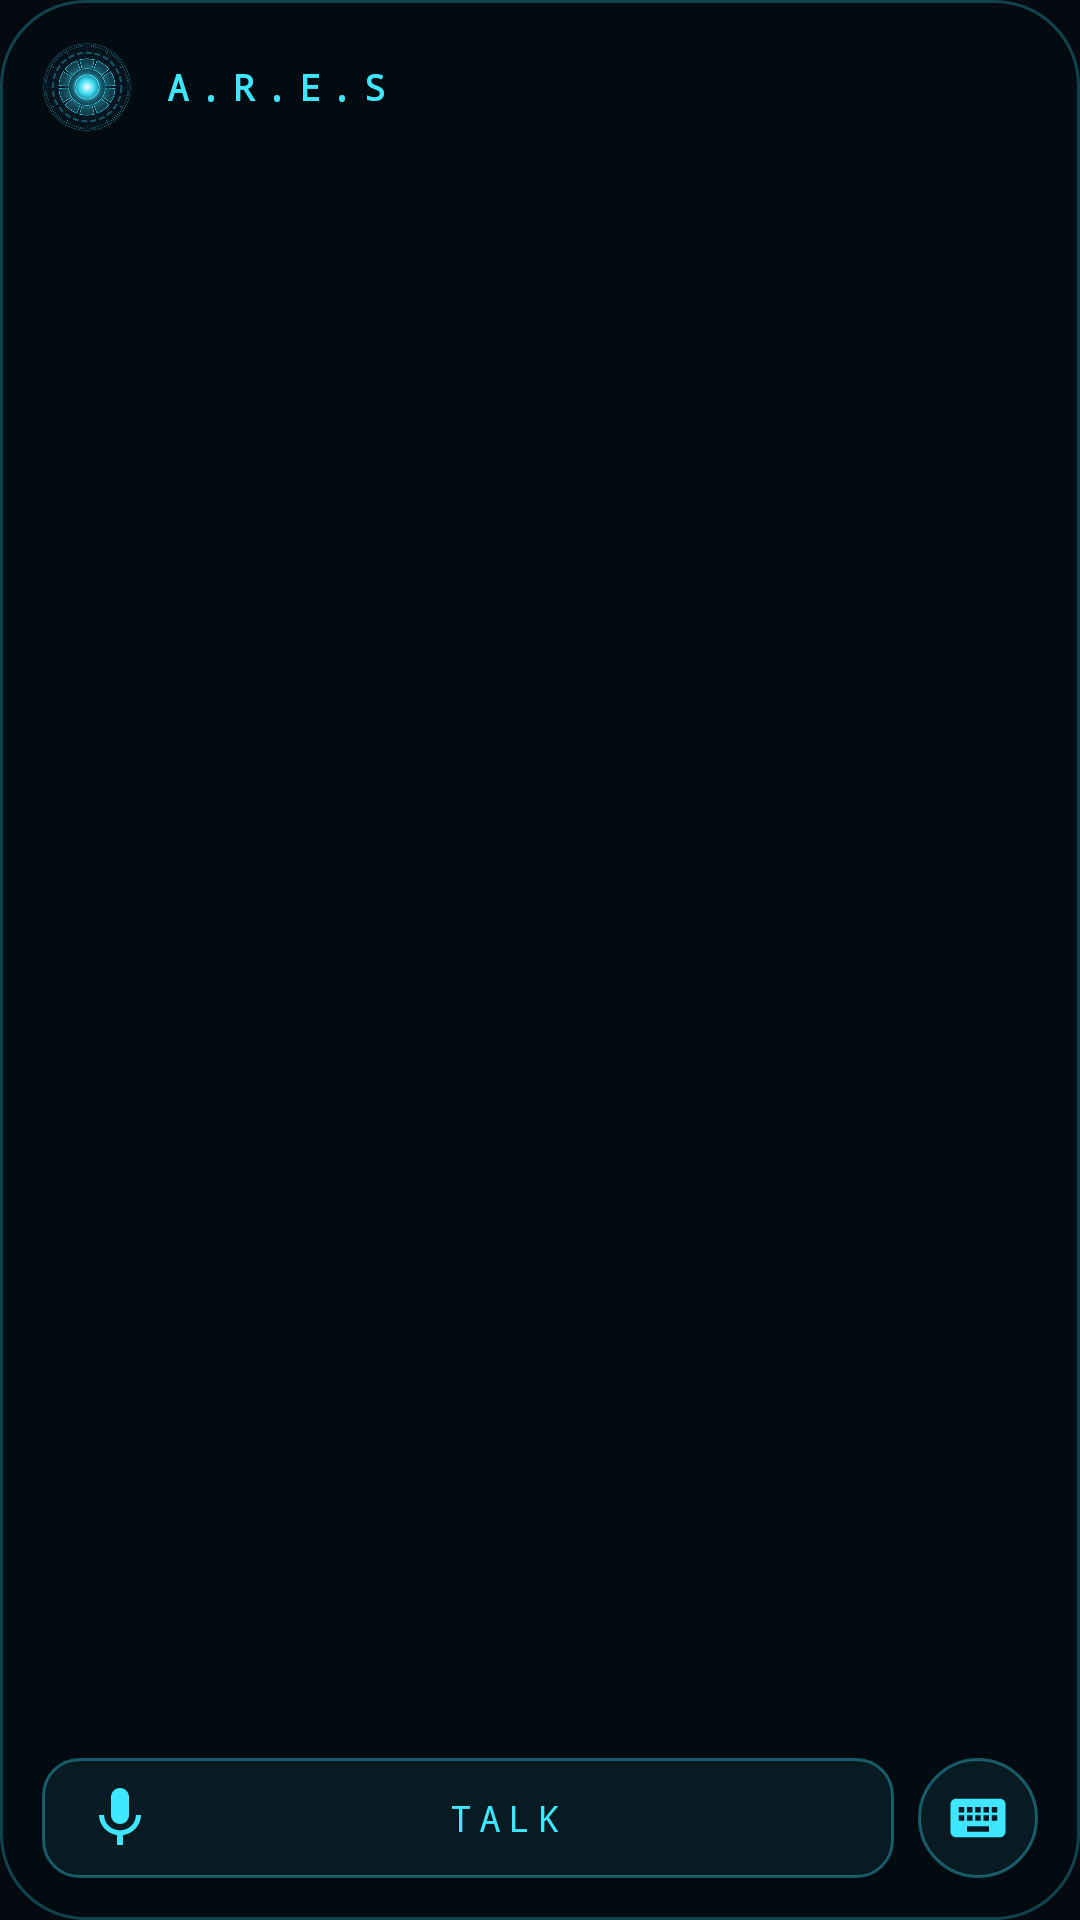

Here is an Android app screen rendered from its layout file. Give the layout XML and the strings, colors and styles it references.
<!-- AndroidManifest.xml: application theme Theme.Ares -->
<!-- res/layout/widget_card.xml -->
<?xml version="1.0" encoding="utf-8"?>
<LinearLayout xmlns:android="http://schemas.android.com/apk/res/android" android:layout_width="match_parent" android:layout_height="match_parent"
    android:background="@drawable/bg_widget" android:orientation="vertical" android:padding="14dp">
    <LinearLayout android:layout_width="match_parent" android:layout_height="wrap_content" android:orientation="horizontal" android:gravity="center_vertical">
        <ImageView android:id="@+id/w_orb" android:layout_width="30dp" android:layout_height="30dp" android:src="@drawable/reactor" android:contentDescription="Talk to ARES"/>
        <TextView android:layout_width="0dp" android:layout_height="wrap_content" android:layout_weight="1" android:layout_marginStart="10dp"
            android:text="A.R.E.S" android:textColor="@color/cyan" android:textStyle="bold" android:textSize="12sp" android:letterSpacing="0.3" android:fontFamily="monospace"/>
        <TextView android:id="@+id/w_status" android:layout_width="wrap_content" android:layout_height="wrap_content" android:textSize="9sp" android:letterSpacing="0.15" android:fontFamily="monospace"/>
    </LinearLayout>
    <TextView android:id="@+id/w_reply" android:layout_width="match_parent" android:layout_height="0dp" android:layout_weight="1" android:layout_marginTop="8dp"
        android:textColor="@color/text" android:textSize="13sp" android:fontFamily="monospace" android:ellipsize="end" android:lineSpacingMultiplier="1.2"/>
    <LinearLayout android:layout_width="match_parent" android:layout_height="wrap_content" android:orientation="horizontal" android:layout_marginTop="8dp">
        <TextView android:id="@+id/w_talk" android:layout_width="0dp" android:layout_height="40dp" android:layout_weight="1" android:background="@drawable/bg_button"
            android:gravity="center" android:text="TALK" android:textColor="@color/cyan" android:textSize="12sp" android:letterSpacing="0.2" android:fontFamily="monospace"
            android:drawableStart="@drawable/ic_mic" android:paddingStart="14dp" android:paddingEnd="14dp"/>
        <ImageView android:id="@+id/w_type" android:layout_width="40dp" android:layout_height="40dp" android:layout_marginStart="8dp" android:padding="9dp"
            android:background="@drawable/bg_round" android:src="@drawable/ic_keyboard" android:contentDescription="Type"/>
    </LinearLayout>
</LinearLayout>
<!-- resources referenced by this layout -->
<resources>
  <color name="cyan">#3EE6FF</color>
  <color name="text">#CFEFFF</color>
  <!-- drawable bg_button (drawable) -->
  <selector xmlns:android="http://schemas.android.com/apk/res/android">
      <item android:state_activated="true"><shape><corners android:radius="12dp"/><solid android:color="#403EE6FF"/><stroke android:width="1dp" android:color="@color/cyan"/></shape></item>
      <item android:state_pressed="true"><shape><corners android:radius="12dp"/><solid android:color="#333EE6FF"/><stroke android:width="1dp" android:color="@color/cyan"/></shape></item>
      <item><shape><corners android:radius="12dp"/><solid android:color="#143EE6FF"/><stroke android:width="1dp" android:color="@color/cyan_dim"/></shape></item>
  </selector>
  <!-- drawable bg_round (drawable) -->
  <selector xmlns:android="http://schemas.android.com/apk/res/android">
      <item android:state_activated="true"><shape android:shape="oval"><solid android:color="#553EE6FF"/><stroke android:width="1.5dp" android:color="@color/cyan"/></shape></item>
      <item android:state_pressed="true"><shape android:shape="oval"><solid android:color="#333EE6FF"/><stroke android:width="1dp" android:color="@color/cyan"/></shape></item>
      <item><shape android:shape="oval"><solid android:color="#143EE6FF"/><stroke android:width="1dp" android:color="@color/cyan_dim"/></shape></item>
  </selector>
  <!-- drawable bg_widget (drawable) -->
  <shape xmlns:android="http://schemas.android.com/apk/res/android">
      <corners android:radius="28dp"/><solid android:color="#E6040A10"/><stroke android:width="1dp" android:color="#403EE6FF"/>
  </shape>
  <!-- drawable ic_keyboard (drawable) -->
  <vector xmlns:android="http://schemas.android.com/apk/res/android" android:width="24dp" android:height="24dp" android:viewportWidth="24" android:viewportHeight="24" android:tint="@color/cyan">
      <path android:fillColor="#FFFFFFFF" android:pathData="M20,5H4c-1.1,0 -1.99,0.9 -1.99,2L2,17c0,1.1 0.9,2 2,2h16c1.1,0 2,-0.9 2,-2V7c0,-1.1 -0.9,-2 -2,-2zM11,8h2v2h-2V8zM11,11h2v2h-2v-2zM8,8h2v2H8V8zM8,11h2v2H8v-2zM7,13H5v-2h2v2zM7,10H5V8h2v2zM16,17H8v-2h8v2zM16,13h-2v-2h2v2zM16,10h-2V8h2v2zM19,13h-2v-2h2v2zM19,10h-2V8h2v2z"/>
  </vector>
  <!-- drawable ic_mic (drawable) -->
  <vector xmlns:android="http://schemas.android.com/apk/res/android" android:width="24dp" android:height="24dp" android:viewportWidth="24" android:viewportHeight="24" android:tint="@color/cyan">
      <path android:fillColor="#FFFFFFFF" android:pathData="M12,14c1.66,0 3,-1.34 3,-3V5c0,-1.66 -1.34,-3 -3,-3S9,3.34 9,5v6c0,1.66 1.34,3 3,3zM17.3,11c0,3 -2.54,5.1 -5.3,5.1S6.7,14 6.7,11H5c0,3.41 2.72,6.23 6,6.72V21h2v-3.28c3.28,-0.48 6,-3.3 6,-6.72h-1.7z"/>
  </vector>
  <!-- drawable reactor: png bitmap (drawable-nodpi, 90444 bytes) -->
  <style name="Theme.Ares" parent="android:Theme.Material.NoActionBar">
          <item name="android:windowBackground">@color/bg</item>
          <item name="android:colorBackground">@color/bg</item>
          <item name="android:colorAccent">@color/cyan</item>
          <item name="android:colorPrimary">@color/bg</item>
          <item name="android:textColorPrimary">@color/text</item>
          <item name="android:textColorHint">@color/muted</item>
          <item name="android:fontFamily">monospace</item>
          <item name="android:statusBarColor">@android:color/transparent</item>
          <item name="android:navigationBarColor">@android:color/transparent</item>
          <item name="android:windowLightStatusBar">false</item>
      </style>
  <color name="cyan_dim">#593EE6FF</color>
  <color name="bg">#040A10</color>
  <color name="muted">#5D8797</color>
</resources>
